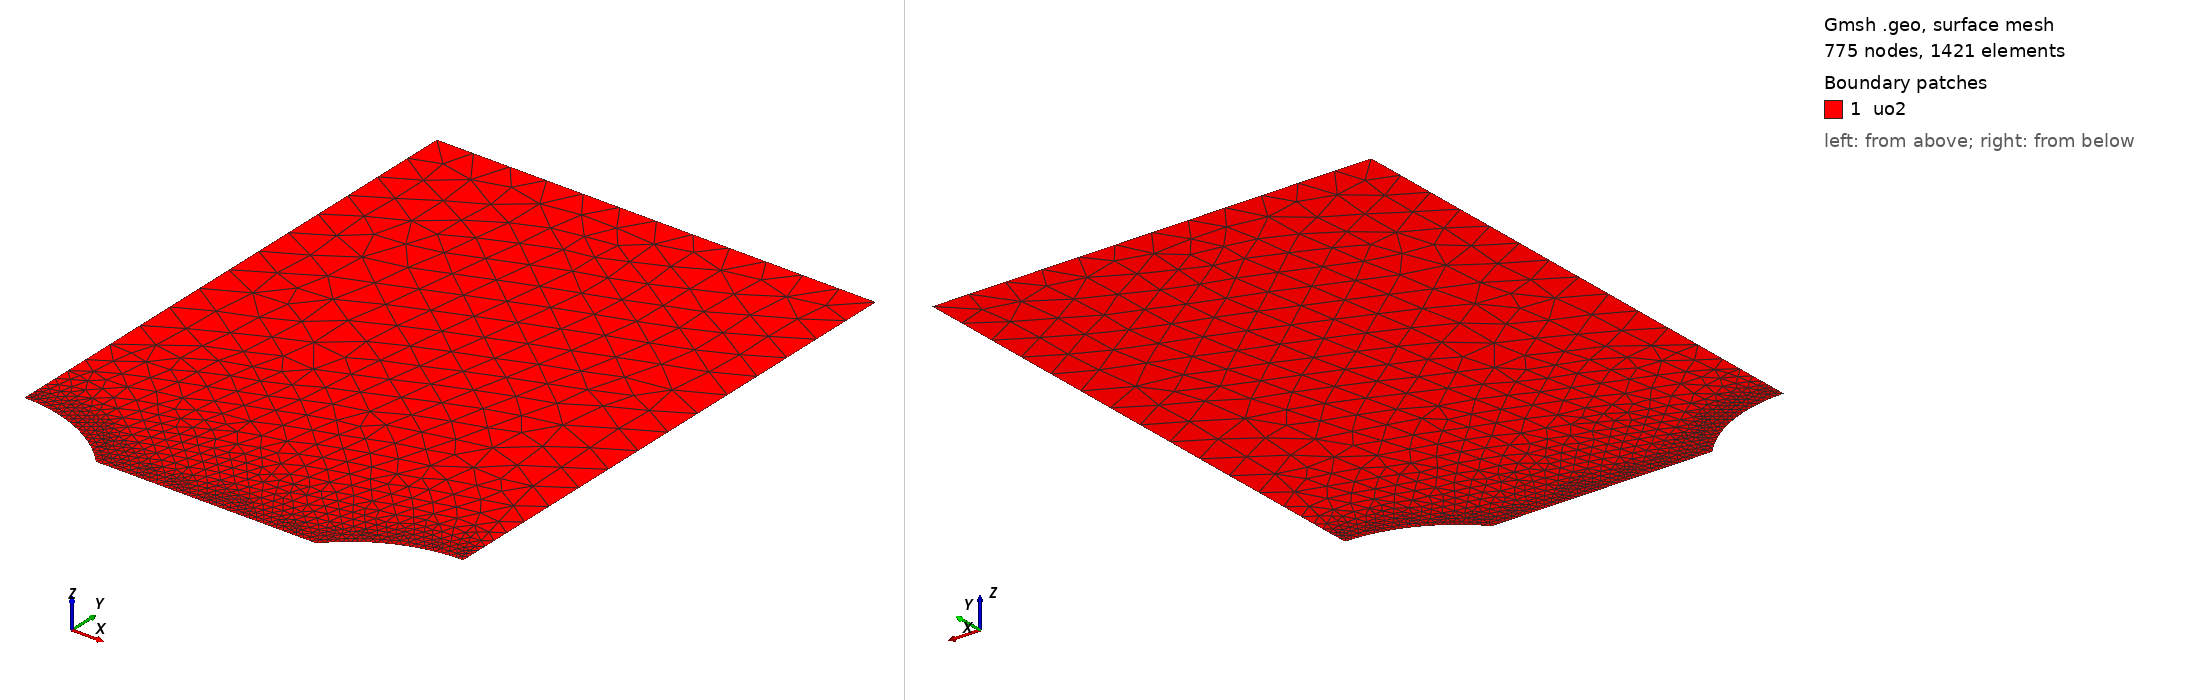

Gmsh geometry script, surface-meshed: 775 nodes, 1421 surface elements. Boundary patches (legend numbers): 1 uo2. Left view from above one corner, right view from below the opposite corner. Legend entries are the model's physical surfaces. The drawing asked Gmsh for element sizes between 1% and 20% of the model's largest extent; the script's own settings can give other sizes.

=== mesh.geo (drawn) ===
// --.. ..- .-.. .-.. --- --.. ..- .-.. .-.. --- --.. ..- .-.. .-.. ---
//
//  2D periodic row of lenticular cavities along a grain boundary (y=0)
//  Unit cell = quarter-model: one half-lentille centered at x=0 (cut
//  by the xmin symmetry plane) and one half-lentille centered at
//  x=Lx (cut by the xmax symmetry plane). Lx IS the center-to-center
//  directory: this is NOT two isolated bubbles -- xmax is a mirror
//  plane, not a free surface.
//
// --.. ..- .-.. .-.. --- --.. ..- .-.. .-.. --- --.. ..- .-.. .-.. ---

SetFactory("OpenCASCADE");

// --- Parameters (overridable via -setnumber) ---
If(!Exists(Rp))
  Rp = 11.2e-6;        // Projected radius of the cavity (m)
EndIf
If(!Exists(theta_deg))
  theta_deg = 48.1;    // Semi-dihedral angle (deg)
EndIf
If(!Exists(Lx))
  Lx = 4.500000e-05;          // center-to-center bubble spacing (m) = quarter-cell width
EndIf
If(!Exists(Ly))
  Ly = 60e-6;
EndIf
If(!Exists(h_cavity))
  h_cavity = 0.075e-6;  // retained from the angle sweep; refinement proportional to defect size, h <= lc/4 = 0.5e-6 (see README correction note)
EndIf
If(!Exists(h_plate))
  h_plate = 4.0e-6;    // coarse mesh size
EndIf

// Rectangular plate (Quart de symetrie : coin inferieur gauche en 0,0)
Rectangle(1) = {0, 0, 0, Lx, Ly};

//----------Lenticular shape (same macro as the single-bubble case)------------------
Macro MakeLenticularbubble
  p1 = newp; Point(p1) = {xc - Rp, 0, 0};
  p2 = newp; Point(p2) = {xc + Rp, 0, 0};
  p5 = newp; Point(p5) = {xc, yc, 0};
  p6 = newp; Point(p6) = {xc, -yc, 0};

  c1 = newc; Circle(c1) = {p1, p5, p2};
  c2 = newc; Circle(c2) = {p2, p6, p1};

  ll = newll; Curve Loop(ll) = {c1, c2};
  s_ = news;  Plane Surface(s_) = {ll};

  lens_surface = s_;
Return

ay = Rp * Tan(theta_deg * Pi / 360.0);
yc = (ay*ay - Rp*Rp) / (2*ay);

// Left half-bubble, centered at x=0 (cut by xmin)
xc = 0;
Call MakeLenticularbubble;
lens_left = lens_surface;

// Right half-bubble, centered at x=Lx (cut by xmax)
xc = Lx;
Call MakeLenticularbubble;
lens_right = lens_surface;

// Subtract both half-lentilles from the rectangle in one boolean call
BooleanDifference{ Surface{1}; Delete; }{ Surface{lens_left}; Surface{lens_right}; Delete; }

//---------------------------------------------------------
// --- Groupes Physiques ---
Physical Surface("uo2") = {1};

// Sélection dynamique des frontières par boîte englobante pour éviter les erreurs d'IDs post-opération booléenne
// eps must stay well above OpenCASCADE's built-in confusion tolerance
// (Precision::Confusion() = 1e-7); it also sets the minimum viable
// ligament: the ligament (Lx - 2*Rp) must exceed ~2*eps = 1e-6 m for
// the cavity/ligament bounding boxes below to stay cleanly separated.
eps = 0.5e-6;

// Ligament: from the left bubble's tip (x=Rp) to the right bubble's
// tip (x=Lx-Rp) -- NOT to the domain edge anymore.
c_ymin() = Curve In BoundingBox{Rp-eps, -eps, -eps, Lx-Rp+eps, eps, eps};

// xmin and xmax are now BOTH symmetry planes cut by a half-bubble:
// each spans from the local tip height y=ay up to the top y=Ly.
c_xmin() = Curve In BoundingBox{-eps, ay-eps, -eps, eps, Ly+eps, eps};
c_xmax() = Curve In BoundingBox{Lx-eps, ay-eps, -eps, Lx+eps, Ly+eps, eps};

c_ymax() = Curve In BoundingBox{-eps, Ly-eps, -eps, Lx+eps, Ly+eps, eps};

// Cavity = union of BOTH half-lentille arcs (kept as a single physical
// group so a uniform pressure BC applies to both at once).
c_cavity_left()  = Curve In BoundingBox{-eps, -eps, -eps, Rp+eps, ay+eps, eps};
c_cavity_right() = Curve In BoundingBox{Lx-Rp-eps, -eps, -eps, Lx+eps, ay+eps, eps};
c_cavity() = {c_cavity_left(), c_cavity_right()};

Printf("Boundary group ymin: %g curve(s) found", #c_ymin());
Printf("Boundary group xmin: %g curve(s) found", #c_xmin());
Printf("Boundary group xmax: %g curve(s) found", #c_xmax());
Printf("Boundary group ymax: %g curve(s) found", #c_ymax());
Printf("Boundary group cavity_left: %g curve(s) found", #c_cavity_left());
Printf("Boundary group cavity_right: %g curve(s) found", #c_cavity_right());
Printf("Boundary group cavity (total): %g curve(s) found", #c_cavity());
Printf("Ligament length (Lx - 2*Rp) = %g m", Lx - 2*Rp);

Physical Curve("ymin") = {c_ymin()};
Physical Curve("xmin") = {c_xmin()};
Physical Curve("xmax") = {c_xmax()};
Physical Curve("ymax") = {c_ymax()};
Physical Curve("cavity") = {c_cavity()};

// Mesh Refinement -- the Distance field now covers the cavity arcs AND
// the full ligament segment between the two tips (x=Rp to x=Lx-Rp),
// not the old single-bubble "tip to far domain edge" span.
Field[1] = Distance;
Field[1].CurvesList = {c_cavity(), c_ymin()};
Field[1].NumPointsPerCurve = 400;

Field[2] = Threshold;
Field[2].InField = 1;
Field[2].SizeMin = h_cavity;
Field[2].SizeMax = h_plate;
Field[2].DistMin = 0.5e-6;   // Taille minimale jusqu'à 0.5 µm des courbes
Field[2].DistMax = 10.0e-6;  // Transition progressive vers la taille grossière sur 10 µm

Background Field = 2;

// Mesh generation options
Mesh.MeshSizeExtendFromBoundary = 0;
Mesh.MeshSizeFromPoints = 0;
Mesh.MeshSizeFromCurvature = 0;
Mesh.Algorithm = 6; // Frontal-Delaunay for better quality in 2D
